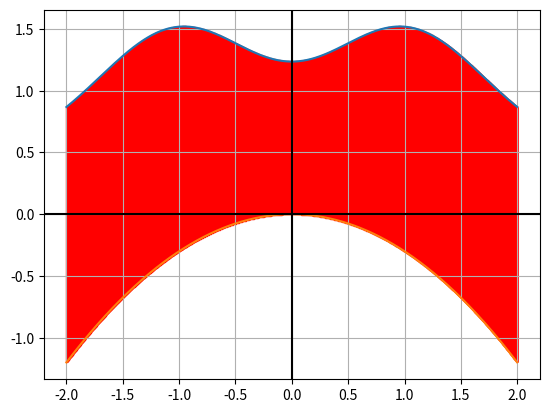

This chart was generated by the following Python code:
import matplotlib.pyplot as plt
import numpy as np


eps=0.001

x1=np.array([i/1000 for i in range(0, 3140)])
def blob1(x):
    return np.sin(2*x)+1, -0.2*x**2 + 0.5   # up, down

x2=np.array([i/1000 for i in range(-2000, 2000)])
def blob2(x):
    return np.exp(-(x**2)) + 1, -0.3*x**3 + 0.5   # up, down
x3=np.array([i/1000 for i in range(-2000, 2000)])
def blob3(x):
    return np.exp(-(x**2)) + 0.5, 0.2*np.sin(3*x)-0.5   # up, down
x4=np.array([i/1000 for i in range(1571, 1571)])
def blob4(x):
    return np.cos(x)+1.2, -0.5*x**2 + 0.7   # up, down
x5=np.array([i/1000 for i in range(-2000, 2000)])
def blob5(x):
    return np.exp(-(x+1)**2) +np.exp(-(x-1)**2) +0.5, -0.3*x**2   # up, down


def area_blob(x, left, right, f, eps):
    fig, ax = plt.subplots()
    y=f(x)

    ax.plot(x, y[0])
    ax.plot(x, y[1])

    x0 = left
    square = 0

    while x0 < right:
        vale_x0=f(x0)
        vale_x0_eps=f(x0+eps)

        average_value_up = (vale_x0[0] + vale_x0_eps[0]) / 2
        average_value_down = (vale_x0[1] + vale_x0_eps[1]) / 2

        # Прямоугольник
        rect = plt.Rectangle((x0 + eps / 2, average_value_down), eps, average_value_up-average_value_down, color="red")
        ax.add_patch(rect)

        del_area = (average_value_up-average_value_down) * eps
        square += del_area
        x0 += eps

    print(square)
    plt.axhline(color='black')
    plt.axvline(color='black')
    plt.grid(True)
    plt.show()
    return square



area_blob(x5, x5[0], x5[-1], blob5, eps)
